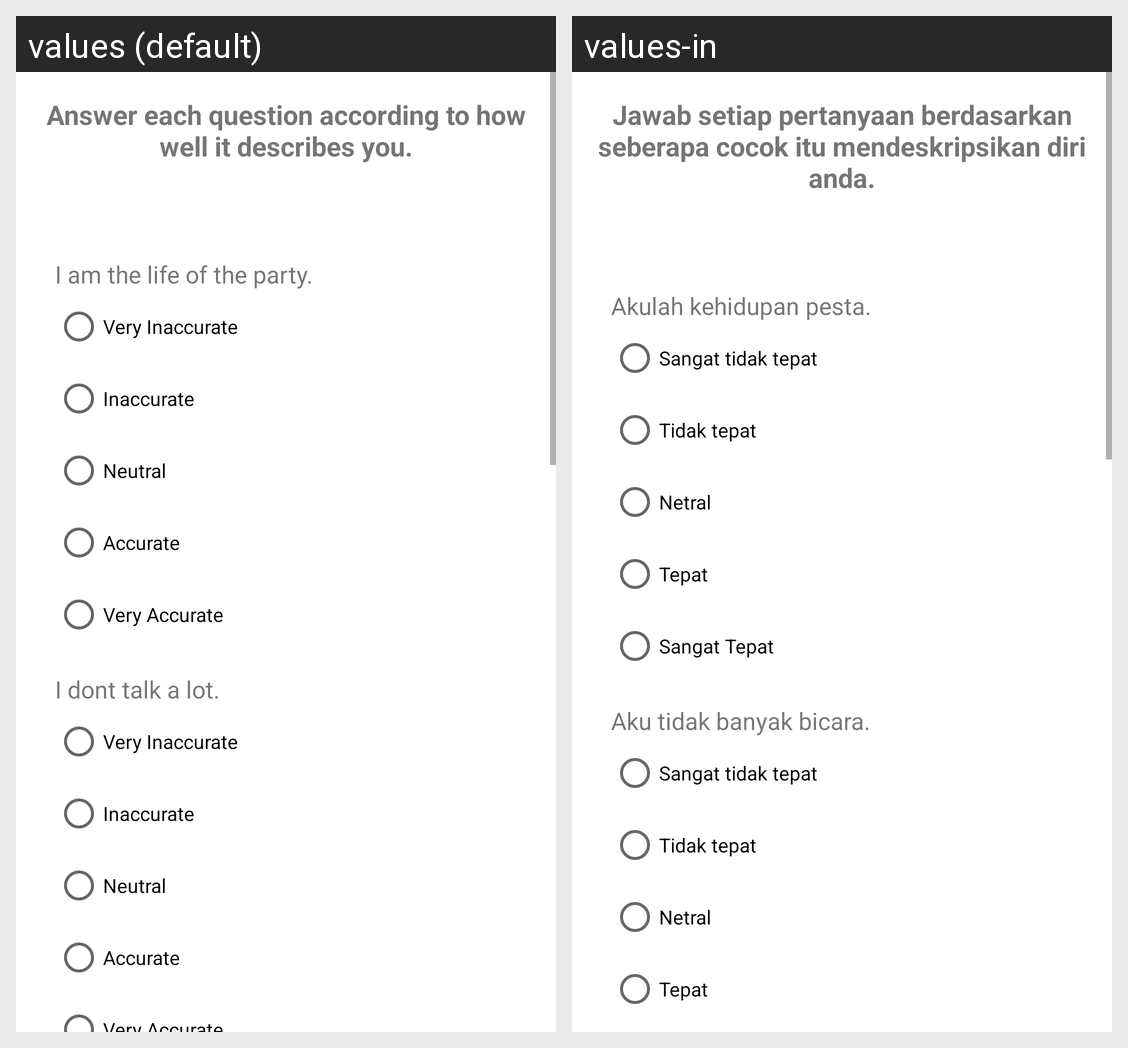

Strings drawn on this Android screen and how each of the app's shown locales translates them:
Android screen res/layout/fragment_test1.xml rendered under 2 locales, left to right: values (default), values-in. Device: Nexus 5 (rendered at 1080×1920; each locale shown at half size, 540×960, under a caption strip naming it); theme Theme.Chanity.
Strings drawn on this screen, with the default value and each locale's value (text and hints the layout hard-codes, and strings that could not be matched under every locale, appear in the picture but are not listed):

test1
  values: Answer each question according to how well it describes you.
  values-in: Jawab setiap pertanyaan berdasarkan seberapa cocok itu mendeskripsikan diri anda.

question1
  values: I am the life of the party.
  values-in: Akulah kehidupan pesta.

radio1
  values: Very Inaccurate
  values-in: Sangat tidak tepat

radio2
  values: Inaccurate
  values-in: Tidak tepat

radio3
  values: Neutral
  values-in: Netral

radio4
  values: Accurate
  values-in: Tepat

radio5
  values: Very Accurate
  values-in: Sangat Tepat

question2
  values: I dont talk a lot.
  values-in: Aku tidak banyak bicara.
